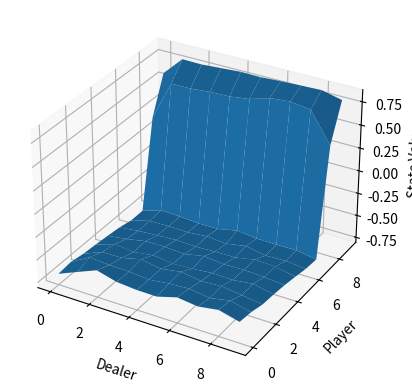
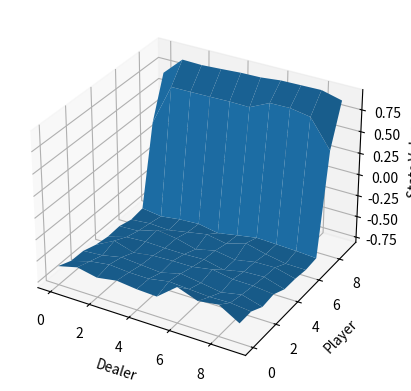

Write Python code to recreate these figures, in order.
import numpy as np
import random
import matplotlib.pyplot as plt
from mpl_toolkits.mplot3d import Axes3D


DEALER_CARD = 11
PLAYER_CARD = 10
USABLE_ACE = 2

def get_card():
    card = random.randint(1, 13)
    if card > 10:
        card = 10
    return card

class BlackJack:
    def __init__(self, agent):
        self.done = False
        self.step = 0
        self.agent = agent
        self.final_episode = 500000
        self.V = np.zeros((2, 10, 10))# player12～21, dealer1～10
        self.R = np.zeros((2, 10, 10))
        self.counter = np.zeros((2, 10, 10))# sへの訪問回数

    def play(self):
        episode = 0
        while episode < self.final_episode:
            episode += 1
            player_card, dealer_card, log_states = self.agent.play()
            reward = self._reward(player_card, dealer_card)
            p_state = []
            d_state = []
            usable_ace = []
            for i, log_state in enumerate(log_states):
                if log_state[0] < 22:
                    p_state.append(log_state[0] -12)
                    d_state.append(log_state[1] - 1)
                    usable_ace.append(log_state[2])
                    self.R[usable_ace[i]][p_state[i]][d_state[i]] += reward
                    self.counter[usable_ace[i]][p_state[i]][d_state[i]] += 1
            for p,d,u in zip(p_state, d_state, usable_ace):
                self.V[u][p][d] = self.R[u][p][d] / self.counter[u][p][d]

        print(self.R)
        print(self.R[1][8][9])
        print(self.V)

    def _reward(self,player_card,dealer_card):
        p_sums = sum(player_card)
        d_sums = sum(dealer_card)

        if p_sums > 21:
            return -1
        if d_sums > 21:
            return 1
        if p_sums > d_sums:
            return 1
        elif p_sums == d_sums:
            return 0
        else:
            return -1

    def plot(self,i):
        x = np.arange(0,10)
        y = np.arange(0,10)
        X, Y = np.meshgrid(x, y)
        Z = self.V[i]
        fig = plt.figure()
        ax = fig.add_subplot(111, projection='3d')
        ax.set_xlabel("Dealer")
        ax.set_ylabel("Player")
        ax.set_zlabel("State Value")
        ax.plot_surface(X, Y, Z)
        plt.show()


class Agent:
    def __init__(self):
        self.dealer_card = []
        self.player_card = []
        self.state = []
        self.dealer_policy = 17
        self.player_policy = 20
        self.episode = 0
        self.step = 0
        self.usable_ace = 0

    def play(self):
        usable_ace = 0
        self.log_state = []
        self.dealer_card = self.init_play_dealer()
        self.player_card = self.init_play_player()

        # player turn
        while True:
            #1が出たか確認
            usable_ace = 0
            if 1 in self.player_card and sum(self.player_card) < 12:
                usable_ace = 1
            if sum(self.player_card) >= self.player_policy:
                if self.log_state == []:
                    self.log_state.append([sum(self.player_card), self.dealer_card[0], usable_ace])
                #print("PLAYER :{}".format(sum(self.player_card)))
                break
            self.play_player(usable_ace)

        # dealer turn
        while True:
            #1が出たか確認
            usable_ace = 0
            if 1 in self.dealer_card and sum(self.dealer_card) < 12:
                usable_ace = 1
            if sum(self.dealer_card) >= self.dealer_policy:
                #print("DEALER :{}".format(sum(self.dealer_card)))
                break
            self.play_dealer(usable_ace)

        return [self.player_card, self.dealer_card, self.log_state]

    def init_play_dealer(self):
        card = []
        for i in range(2):
            card.append(get_card())
        return card

    def init_play_player(self):
        card = []
        for i in range(2):
            card.append(get_card())
        return card

    def play_player(self, usable_ace):
        # 2枚でブラックジャックの場合
        sum_card = sum(self.player_card)
        if usable_ace == 1 and (sum_card == 11 or sum_card == 10):
            self.player_card[self.player_card.index(1)] = 11 # 1を11に変換
            #print("player_card: {}".format(sum(self.player_card)))
            self.log_state.append([sum(self.player_card), self.dealer_card[0], usable_ace])
        # ブラックジャックしてないときで2枚
        # くず手にならないで11にできるなら常に11にしておく
        elif usable_ace == 1 and sum_card < 10:
            # 1～8の時にしか変換しないので12～19になる　この範囲でしか11にできない
            # Aが2枚来たときよう　片方のみ11にする
            indexs = [i for i, x in enumerate(self.player_card) if x == 1]
            self.player_card[indexs[0]] = 11
            #print("player_card: {}".format(sum(self.player_card)))
            self.log_state.append([sum(self.player_card), self.dealer_card[0], usable_ace])
            self.player_card.append(get_card())
            sum_card = sum(self.player_card)
            #print("player_card: {}".format(sum(self.player_card)))
            self.log_state.append([sum(self.player_card), self.dealer_card[0], usable_ace])
        # 1がないとき
        elif usable_ace == 0:
            self.player_card.append(get_card())
            sum_card = sum(self.player_card)
            #print("player_card: {}".format(sum(self.player_card)))
            self.log_state.append([sum(self.player_card), self.dealer_card[0], usable_ace])


    def play_dealer(self, usable_ace):
        # 2枚でブラックジャックの場合
        sum_card = sum(self.dealer_card)
        if usable_ace == 1 and (7 <= sum_card and sum_card <= 11):
            self.dealer_card[self.dealer_card.index(1)] = 11 # 1を11に変換
            #print("dealer_card: {}".format(sum(self.dealer_card)))
        # ブラックジャックしてないときで2枚
        # くず手にならないで11にできるなら常に11にしておく
        elif usable_ace == 1 and sum_card < 7:
            indexs = [i for i, x in enumerate(self.dealer_card) if x == 1]
            self.dealer_card[indexs[0]] = 11
            #print("dealer_card: {}".format(sum(self.dealer_card)))
            self.dealer_card.append(get_card())
            sum_card = sum(self.dealer_card)
            #print("dealer_card: {}".format(sum(self.dealer_card)))
        # 1がないとき
        elif usable_ace == 0:
            self.dealer_card.append(get_card())
            sum_card = sum(self.dealer_card)
            #print("dealer_card: {}".format(sum(self.dealer_card)))

def main():
    agent = Agent()
    bj = BlackJack(agent)
    bj.play()
    for i in range(2):
        bj.plot(i)


if __name__ == "__main__":
    main()
